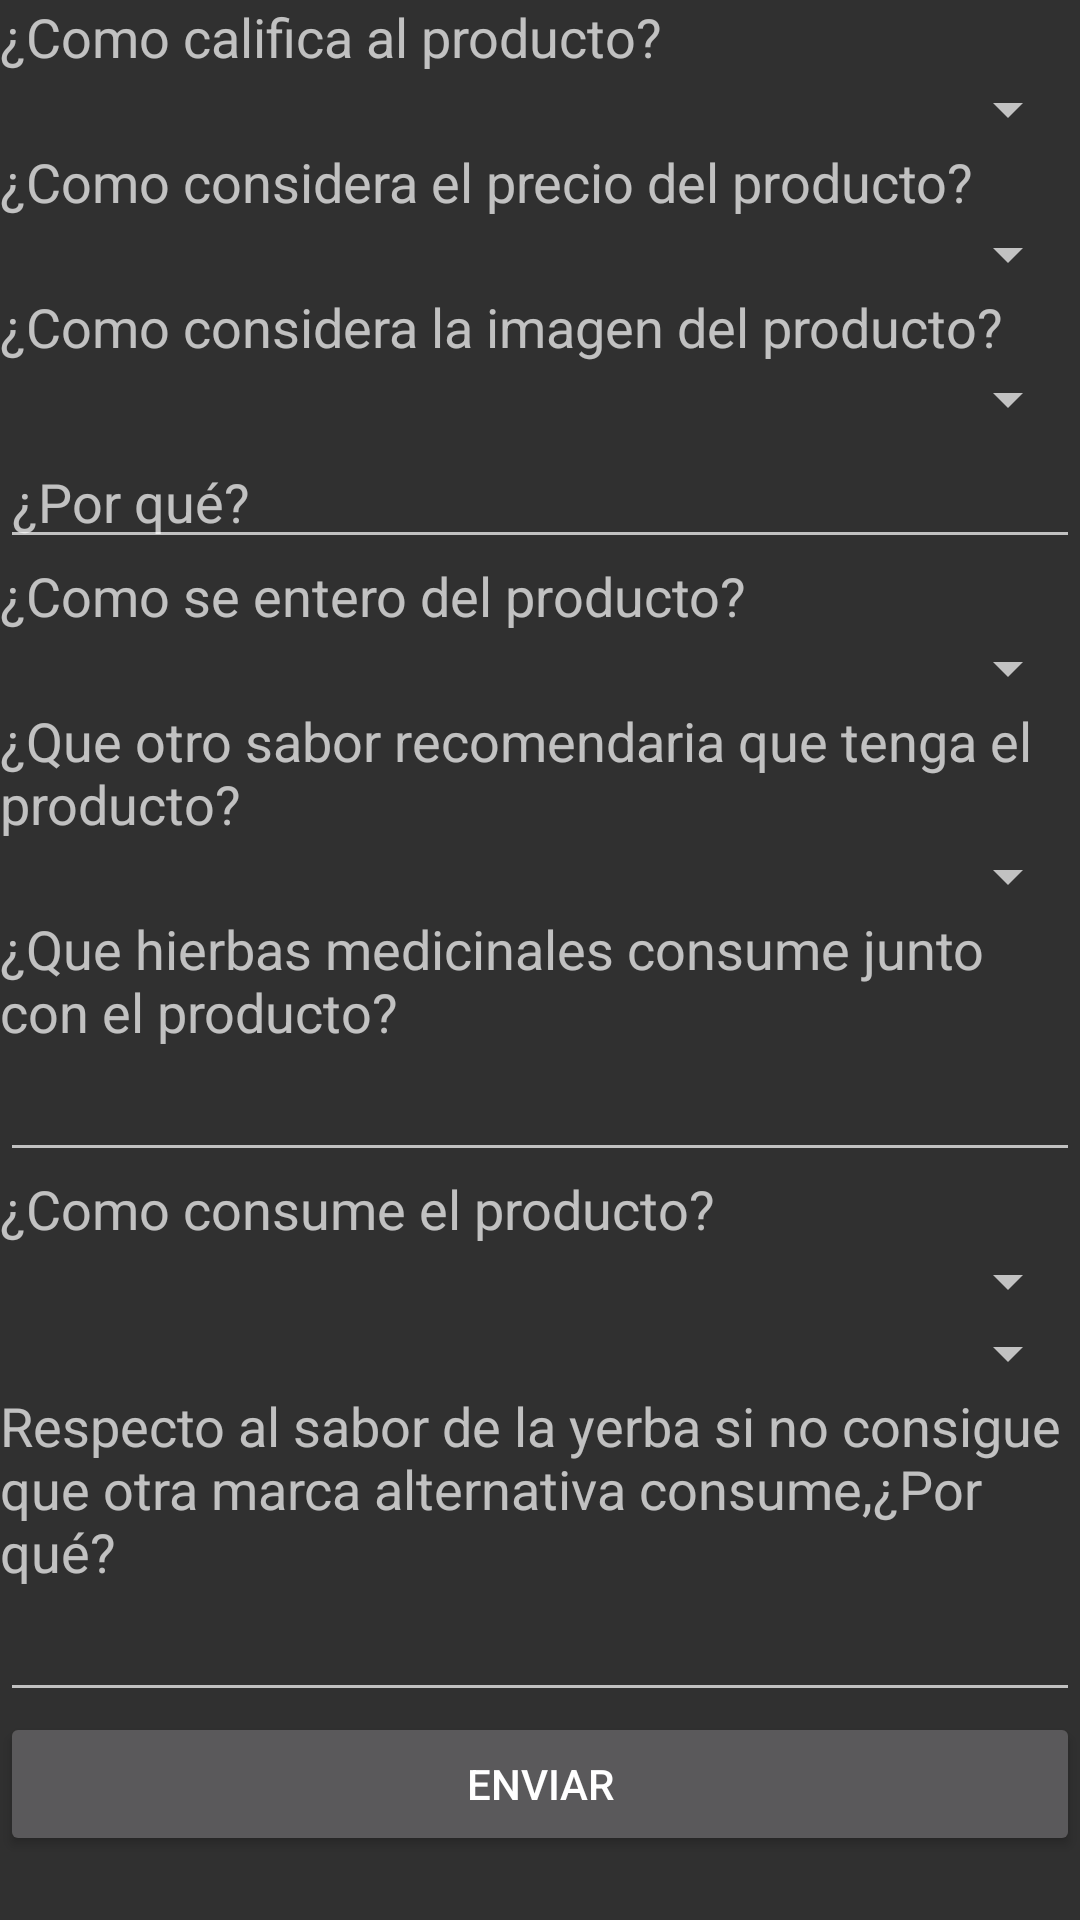

Reconstruct the res/layout file that produces this screen, plus the resources it refers to.
<!-- AndroidManifest.xml: application theme AppTheme -->
<!-- res/layout/encuesta.xml -->
<?xml version="1.0" encoding="utf-8"?>
<ScrollView xmlns:android="http://schemas.android.com/apk/res/android"
    android:layout_width="fill_parent"
    android:layout_height="fill_parent" >


    <LinearLayout
        android:layout_width="fill_parent"
        android:layout_height="match_parent"
        android:gravity="center"
        android:orientation="vertical" >

            <LinearLayout
            android:layout_width="fill_parent"
            android:layout_height="match_parent"
            android:gravity="center"
            android:layout_weight="2"
            android:orientation="vertical" >

            <TextView
                android:id="@+id/ayudatxt"
                android:layout_width="fill_parent"
                android:layout_height="wrap_content"
                android:layout_weight="4"
                android:gravity="left"
                android:text="¿Como califica al producto?"
                android:textSize="18sp" />

            <Spinner
                android:id="@+id/spinner_calificacion_producto"
            android:layout_width="fill_parent"
            android:layout_height="wrap_content"
            android:gravity="left"
            android:layout_weight="1"></Spinner>

            </LinearLayout>
            <LinearLayout
            android:layout_width="fill_parent"
            android:layout_height="match_parent"
            android:gravity="center"
            android:layout_weight="2"
            android:orientation="vertical" >

            <TextView
                android:id="@+id/textView2"
                android:layout_width="fill_parent"
                android:layout_height="wrap_content"
                android:layout_weight="4"
                android:gravity="left"
                android:text="¿Como considera el precio del producto?"
                android:textSize="18sp" />

            <Spinner
                android:id="@+id/spinner_precio_producto"
            android:layout_width="fill_parent"
            android:layout_height="wrap_content"
            android:gravity="left"
            android:layout_weight="1"></Spinner>

            </LinearLayout> 
            <LinearLayout
            android:layout_width="fill_parent"
            android:layout_height="match_parent"
            android:gravity="center"
            android:layout_weight="2"
            android:orientation="vertical" >

            <TextView
                android:id="@+id/textView10"
                android:layout_width="fill_parent"
                android:layout_height="wrap_content"
                android:layout_weight="4"
                android:gravity="left"
                android:text="¿Como considera la imagen del producto?"
                android:textSize="18sp" />

            <Spinner
                android:id="@+id/spinner_imagen_producto"
            android:layout_width="fill_parent"
            android:layout_height="wrap_content"
            android:gravity="left"
            android:layout_weight="1"></Spinner>

	        <EditText
	            android:id="@+id/justificacion_imagen"
	            android:layout_width="fill_parent"
	            android:layout_height="wrap_content"
	            android:layout_weight="1"
	            android:hint="¿Por qué?" />

            </LinearLayout>             
            <LinearLayout
            android:layout_width="fill_parent"
            android:layout_height="match_parent"
            android:gravity="center"
            android:layout_weight="2"
            android:orientation="vertical" >

            <TextView
                android:id="@+id/textView3"
                android:layout_width="fill_parent"
                android:layout_height="wrap_content"
                android:gravity="left"
                android:layout_weight="4"
                android:text="¿Como se entero del producto?"
                android:textSize="18sp" />

            <Spinner
                android:id="@+id/spinner_entero_producto"
            android:layout_width="fill_parent"
            android:layout_height="wrap_content"
            android:gravity="left"
            android:layout_weight="1"></Spinner>

            </LinearLayout>
            <LinearLayout
            android:layout_width="fill_parent"
            android:layout_height="match_parent"
            android:gravity="center"
            android:layout_weight="2"
            android:orientation="vertical" >

            <TextView
                android:id="@+id/textView4"
                android:layout_width="fill_parent"
                android:layout_height="wrap_content"
                android:gravity="left"
                android:layout_weight="4"
                android:text="¿Que otro sabor recomendaria que tenga el producto?"
                android:textSize="18sp" />

            <Spinner
                android:id="@+id/spinner_sabor_producto"
            android:layout_width="fill_parent"
            android:layout_height="wrap_content"
            android:gravity="left"
            android:layout_weight="1"></Spinner>

            </LinearLayout> 
            <LinearLayout
            android:layout_width="fill_parent"
            android:layout_height="match_parent"
            android:gravity="center"
            android:layout_weight="2"
            android:orientation="vertical" >

            <TextView
                android:id="@+id/textView5"
                android:layout_width="fill_parent"
                android:layout_height="wrap_content"
                android:gravity="left"
                android:layout_weight="4"
                android:text="¿Que hierbas medicinales consume junto con el producto?"
                android:textSize="18sp" />

	        <EditText
	            android:id="@+id/hierba_medicinal_txt"
	            android:layout_width="fill_parent"
	            android:layout_height="wrap_content"
	            android:layout_weight="1" />

            </LinearLayout>   
            <LinearLayout
            android:layout_width="fill_parent"
            android:layout_height="match_parent"
            android:gravity="center"
            android:layout_weight="2"
            android:orientation="vertical" >

            <TextView
                android:id="@+id/textView6"
                android:layout_width="fill_parent"
                android:layout_height="wrap_content"
                android:gravity="left"
                android:layout_weight="4"
                android:text="¿Como consume el producto?"
                android:textSize="18sp" />

            <Spinner
                android:id="@+id/spinner_como_consume"
            android:layout_width="fill_parent"
            android:layout_height="wrap_content"
            android:gravity="left"
            android:layout_weight="1"></Spinner>
            <Spinner
                android:id="@+id/spinner_endulzante"
            android:layout_width="fill_parent"
            android:layout_height="wrap_content"
            android:gravity="left"
            android:layout_weight="1"></Spinner>
            </LinearLayout>    
             
            <LinearLayout
            android:layout_width="fill_parent"
            android:layout_height="match_parent"
            android:gravity="center"
            android:layout_weight="2"
            android:orientation="vertical" >

             <TextView
                android:id="@+id/textView7"
                android:layout_width="fill_parent"
                android:layout_height="wrap_content"
                android:gravity="left"
                android:layout_weight="4"
                android:text="Respecto al sabor de la yerba si no consigue que otra marca alternativa consume,¿Por qué?" 
                android:textSize="18sp"/>

	        <EditText
	            android:id="@+id/otra_marca_txt"
	            android:layout_width="fill_parent"
	            android:layout_height="wrap_content"
	            android:layout_weight="1" />

            </LinearLayout>                                                                            
	<LinearLayout
            android:layout_width="fill_parent"
            android:layout_height="wrap_content"
            android:gravity="bottom"
            android:orientation="horizontal" >

            <Button
                android:id="@+id/btn_enviar_encuesta"
            android:layout_width="fill_parent"
            android:layout_height="wrap_content"
            android:layout_alignParentBottom="true"
            android:layout_alignParentLeft="true"
            android:gravity="center"
                android:text="Enviar" />
        </LinearLayout>
</LinearLayout>

</ScrollView>
<!-- resources referenced by this layout -->
<resources>
  <style name="AppTheme" parent="Theme.AppCompat">
  	
  	</style>
</resources>
